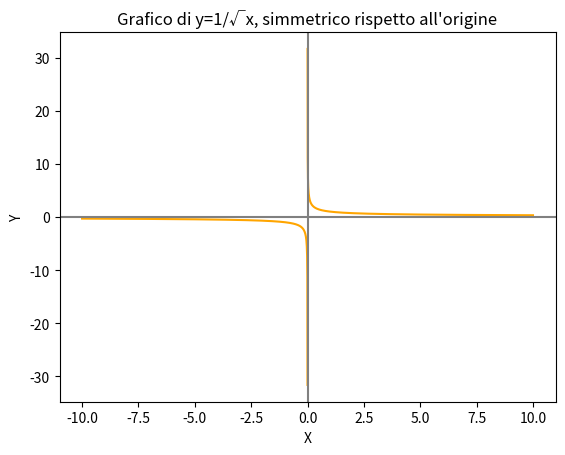

The script that saved this image:
from matplotlib import pyplot as grafico
import numpy 
import math

x = numpy.arange(-10, 10.001, 0.001)
y = numpy.divide(1, numpy.sqrt(x))
y2 = -y #INVERTIAMO: ora abbiamo i valori y negativi
x2 = -x #INVERTIAMO: ora abbiamo i valori x negativi
grafico.plot(x, y, color='orange')
grafico.plot(x2, y2, color="orange") #sarà opposto rispetto all'origine rispetto al grafico precedente
grafico.axhline(y=0, color='grey', linestyle='solid')
grafico.axvline(x=0, color='grey', linestyle='solid')
grafico.xlabel("X")
grafico.ylabel("Y")
grafico.title("Grafico di y=1/√x, simmetrico rispetto all'origine")
grafico.show()